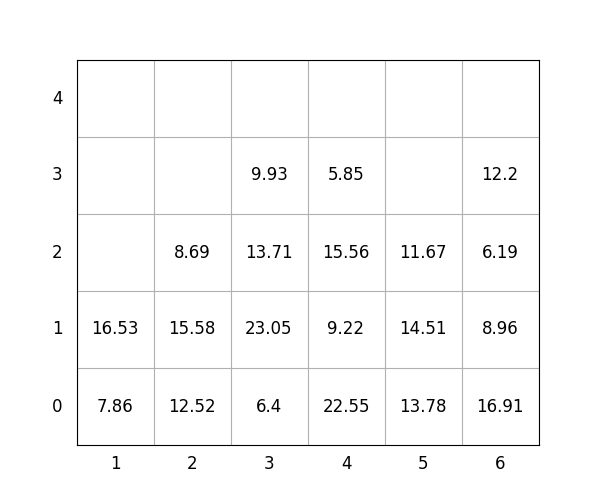

Data behind this chart, as committed beside it:
idx, loc_x, loc_y, loc_z, weight, group, score, seq, reloc, size(ft)
1, 2, 0, 0, 12.52, 3, 312.5, 0, 1.0, 20
2, 1, 0, 0, 7.86, 2, 207.9, 0, 0, 20
3, 6, 0, 0, 16.91, 0, 16.91, 0, 0, 20
4, 6, 0, 1, 8.96, 2, 209, 0, 1.0, 20
5, 1, 0, 1, 16.53, 2, 216.5, 0, 0, 20
6, 6, 0, 2, 6.19, 2, 206.2, 0, 1.0, 20
7, 6, 0, 3, 12.2, 1, 112.2, 0, 1.0, 20
8, 4, 0, 0, 22.55, 0, 22.55, 1, 1.0, 20
9, 3, 0, 0, 6.4, 0, 6.4, 2, 0, 20
10, 3, 0, 1, 23.05, 0, 23.05, 3, 1.0, 20
11, 2, 0, 1, 15.58, 2, 215.6, 4, 1.0, 20
12, 2, 0, 2, 8.69, 3, 308.7, 5, 1.0, 20
13, 3, 0, 2, 13.71, 0, 13.71, 6, 1.0, 20
14, 5, 0, 0, 13.78, 1, 113.8, 7, 0, 20
15, 3, 0, 3, 9.93, 0, 9.93, 8, 1.0, 20
16, 5, 0, 1, 14.51, 3, 314.5, 9, 1.0, 20
17, 5, 0, 2, 11.67, 3, 311.7, 10, 1.0, 20
18, 4, 0, 1, 9.22, 0, 9.22, 11, 1.0, 20
19, 4, 0, 2, 15.56, 0, 15.56, 12, 1.0, 20
20, 4, 0, 3, 5.85, 3, 305.9, 13, 1.0, 20
